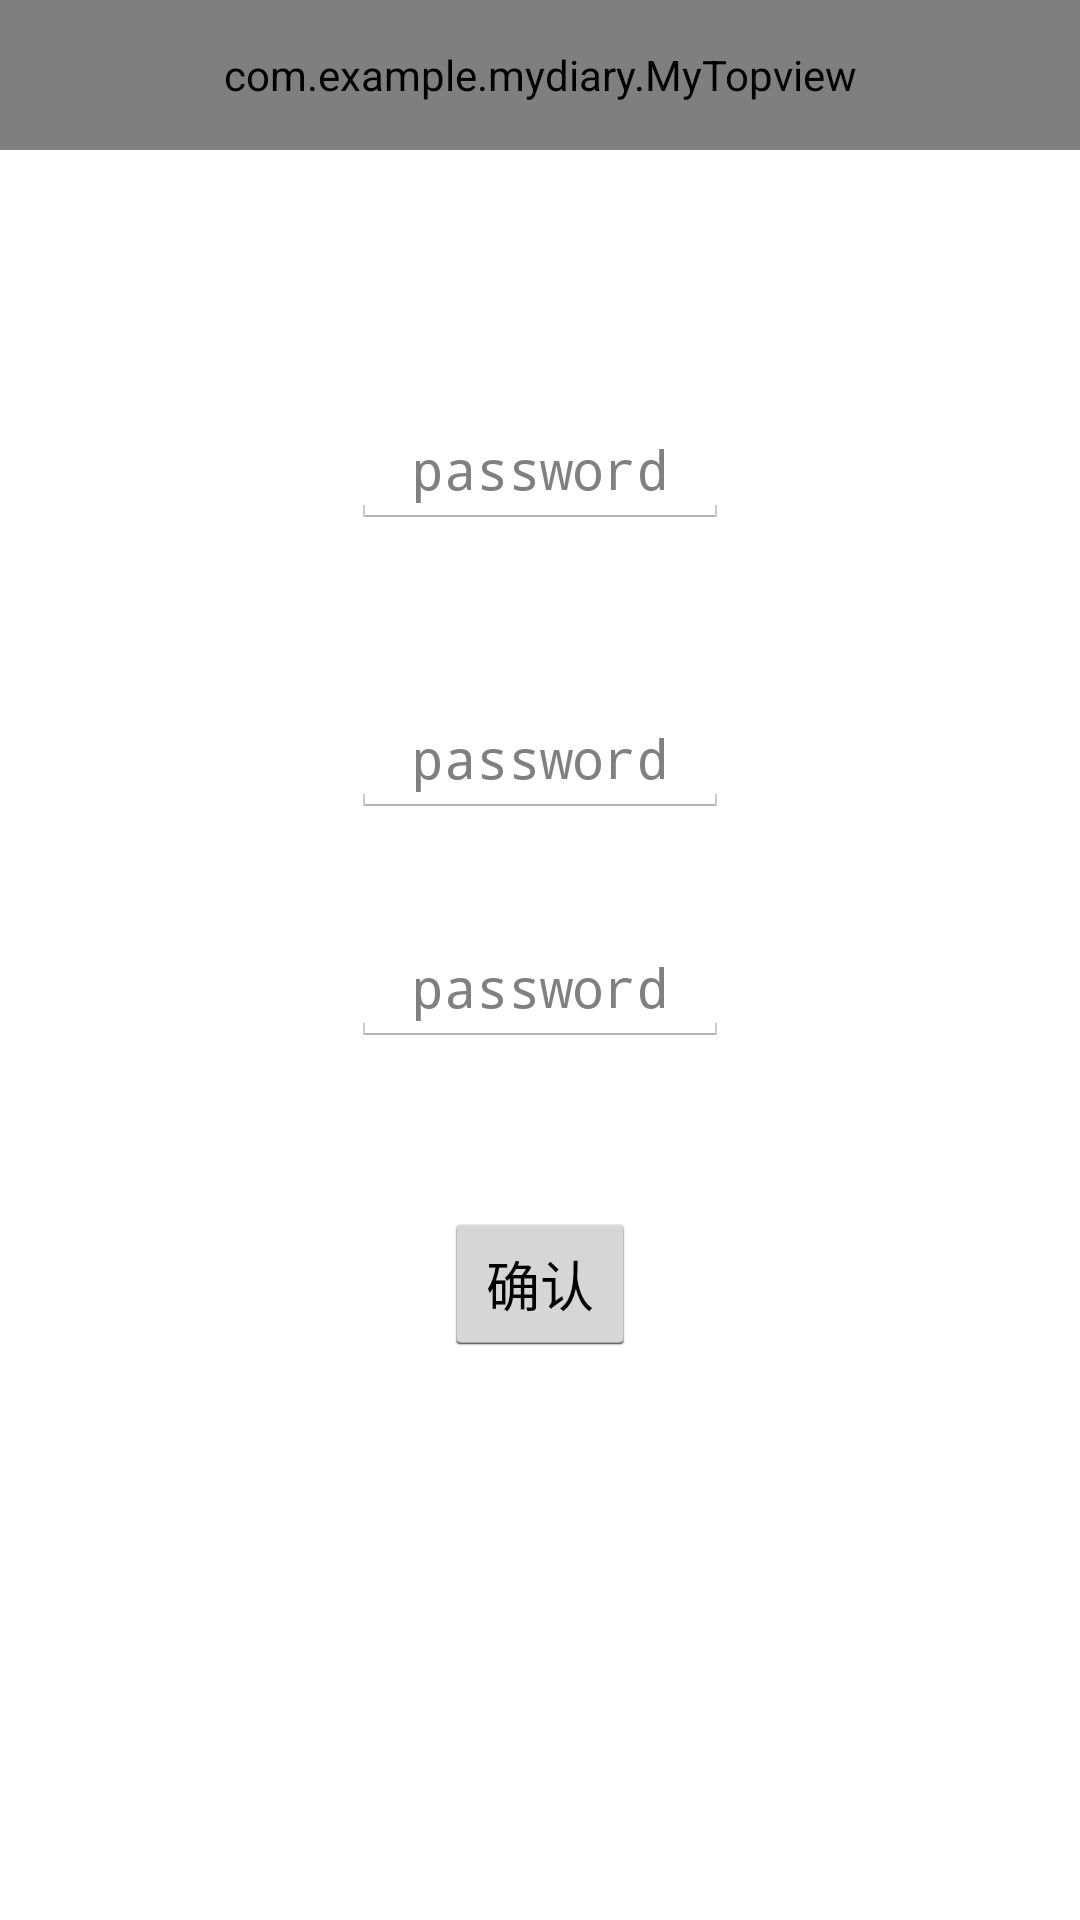

Here is an Android app screen rendered from its layout file. Give the layout XML and the strings, colors and styles it references.
<!-- AndroidManifest.xml: application theme AppTheme -->
<!-- res/layout/activity_changepassword.xml -->
<?xml version="1.0" encoding="utf-8"?>

<LinearLayout xmlns:android="http://schemas.android.com/apk/res/android"
    android:orientation="vertical" android:layout_width="match_parent"
    android:layout_height="match_parent"
    android:background="@drawable/sky">

    <com.example.mydiary.MyTopview
        android:layout_width="match_parent"
        android:layout_height="50dp"
        android:id="@+id/d_mytopview">
    </com.example.mydiary.MyTopview>

    <RelativeLayout
        android:layout_width="match_parent"
        android:layout_height="match_parent">


        <TextView
            android:layout_width="wrap_content"
            android:layout_height="wrap_content"
            android:textAppearance="?android:attr/textAppearanceMedium"
            android:text="原密码："
            android:textColor="@color/white"
            android:id="@+id/tv_cp_originalpw"
            android:layout_marginTop="100dp"
            android:layout_alignParentTop="true"
            android:layout_toStartOf="@+id/et_cp_originalpw" />

        <EditText
            android:layout_width="wrap_content"
            android:layout_height="wrap_content"
            android:inputType="textPassword"
            android:ems="6"
            android:id="@+id/et_cp_originalpw"
            android:gravity="center_horizontal"
            android:hint="password"
            android:layout_alignBottom="@+id/tv_cp_originalpw"
            android:layout_centerHorizontal="true" />

        <TextView
            android:layout_width="wrap_content"
            android:layout_height="wrap_content"
            android:textAppearance="?android:attr/textAppearanceMedium"
            android:text="新密码："
            android:textColor="@color/white"
            android:id="@+id/tv_cp_newpw"
            android:layout_marginTop="70dp"
            android:layout_below="@+id/tv_cp_originalpw"
            android:layout_toStartOf="@+id/et_cp_newpw" />

        <EditText
            android:layout_width="wrap_content"
            android:layout_height="wrap_content"
            android:inputType="textPassword"
            android:ems="6"
            android:id="@+id/et_cp_newpw"
            android:gravity="center_horizontal"
            android:hint="password"
            android:layout_alignBottom="@+id/tv_cp_newpw"
            android:layout_centerHorizontal="true" />

        <TextView
            android:layout_width="wrap_content"
            android:layout_height="wrap_content"
            android:textAppearance="?android:attr/textAppearanceMedium"
            android:text="确认密码："
            android:textColor="@color/white"
            android:id="@+id/tv_cp_confirmpw"
            android:layout_marginTop="50dp"
            android:layout_below="@+id/et_cp_newpw"
            android:layout_toStartOf="@+id/et_cp_newpw" />

        <EditText
            android:layout_width="wrap_content"
            android:layout_height="wrap_content"
            android:inputType="textPassword"
            android:ems="6"
            android:id="@+id/et_cp_confirmpw"
            android:gravity="center_horizontal"
            android:hint="password"
            android:layout_alignBottom="@+id/tv_cp_confirmpw"
            android:layout_centerHorizontal="true" />

        <Button
            android:layout_width="wrap_content"
            android:layout_height="wrap_content"
            android:text="确认"
            android:id="@+id/btn_cp_ok"
            android:layout_below="@+id/tv_cp_confirmpw"
            android:layout_centerHorizontal="true"
            android:layout_marginTop="55dp" />

    </RelativeLayout>



</LinearLayout>
<!-- resources referenced by this layout -->
<resources>
  <style name="AppTheme" parent="android:Theme.Holo.Light.DarkActionBar">
          
      </style>
  <!-- not gathered from this repository: default colours our renderer supplied (Android Studio template values) -->
  <color name="white">#FFFFFFFF</color>
</resources>
